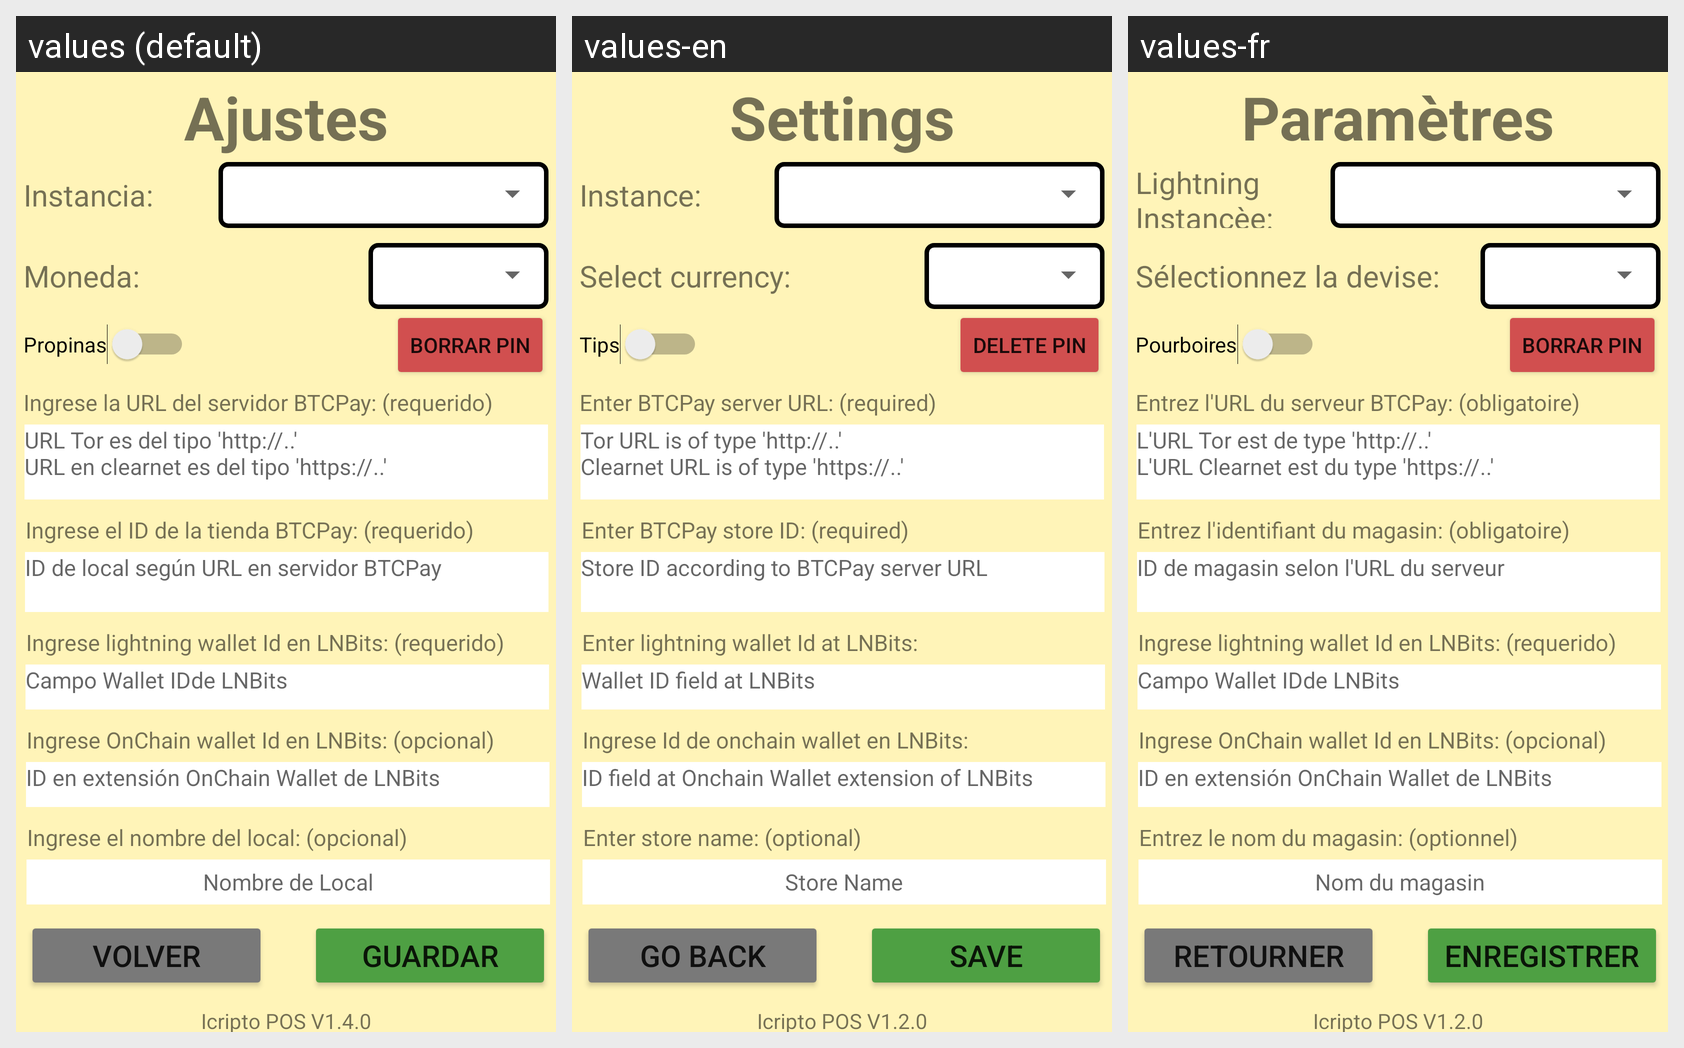

Translations of the strings shown on this Android screen, per locale in the grid:
Android screen res/layout/activity_actividad_ajustes.xml rendered under 3 locales, left to right: values (default), values-en, values-fr. Device: Nexus 5 (rendered at 1080×1920; each locale shown at half size, 540×960, under a caption strip naming it); theme Theme.IcriptoPOS.
Strings drawn on this screen, with the default value and each locale's value (text and hints the layout hard-codes appear in the picture but are not listed):

setting_text
  values: Ajustes
  values-en: Settings
  values-fr: Paramètres

select_instance
  values: Instancia:
  values-en: Instance:
  values-fr: Lightning Instancèe:

select_currency
  values: Moneda:
  values-en: Select currency:
  values-fr: Sélectionnez la devise:

switch_propinas
  values: Propinas
  values-en: Tips
  values-fr: Pourboires

enter_server
  values: Ingrese la URL del servidor BTCPay: (requerido)
  values-en: Enter BTCPay server URL: (required)
  values-fr: Entrez l'URL du serveur BTCPay: (obligatoire)

server_url_hint
  values: URL Tor es del tipo 'http://..'
      URL en clearnet es del tipo 'https://..'
  values-en: Tor URL is of type 'http://..'
      Clearnet URL is of type 'https://..'
  values-fr: L'URL Tor est de type 'http://..'
      L'URL Clearnet est du type 'https://..'

enter_lightning_id
  values: Ingrese el ID de la tienda BTCPay: (requerido)
  values-en: Enter BTCPay store ID: (required)
  values-fr: Entrez l'identifiant du magasin: (obligatoire)

lightning_id_hint
  values: ID de local según URL en servidor BTCPay
  values-en: Store ID according to BTCPay server URL
  values-fr: ID de magasin selon l'URL du serveur

enter_ln_wallet_id
  values: Ingrese lightning wallet Id en LNBits: (requerido)
  values-en: Enter lightning wallet Id at LNBits:
  values-fr: Ingrese lightning wallet Id en LNBits: (requerido)  [not translated; the default value is used]

ln_wallet_id_hint
  values: Campo Wallet IDde LNBits
  values-en: Wallet ID field at LNBits
  values-fr: Campo Wallet IDde LNBits  [not translated; the default value is used]

enter_onchain_wallet_id
  values: Ingrese OnChain wallet Id en LNBits: (opcional)
  values-en: Ingrese Id de onchain wallet en LNBits:
  values-fr: Ingrese OnChain wallet Id en LNBits: (opcional)  [not translated; the default value is used]

onchain_wallet_id_hint
  values: ID en extensión OnChain Wallet de LNBits
  values-en: ID field at Onchain Wallet extension of LNBits
  values-fr: ID en extensión OnChain Wallet de LNBits  [not translated; the default value is used]

enter_merchant_name
  values: Ingrese el nombre del local: (opcional)
  values-en: Enter store name: (optional)
  values-fr: Entrez le nom du magasin: (optionnel)

merchant_name_hint
  values: Nombre de Local
  values-en: Store Name
  values-fr: Nom du magasin

save_text
  values: Guardar
  values-en: Save
  values-fr: Enregistrer

go_back_text
  values: Volver
  values-en: Go back
  values-fr: Retourner

text_version
  values: Icripto POS V1.4.0
  values-en: Icripto POS V1.2.0
  values-fr: Icripto POS V1.2.0

github_repo
  values: Open Source
  values-en: Open Source
  values-fr: Open Source

delete_pin
  values: Borrar PIN
  values-en: Delete PIN
  values-fr: Borrar PIN  [not translated; the default value is used]
